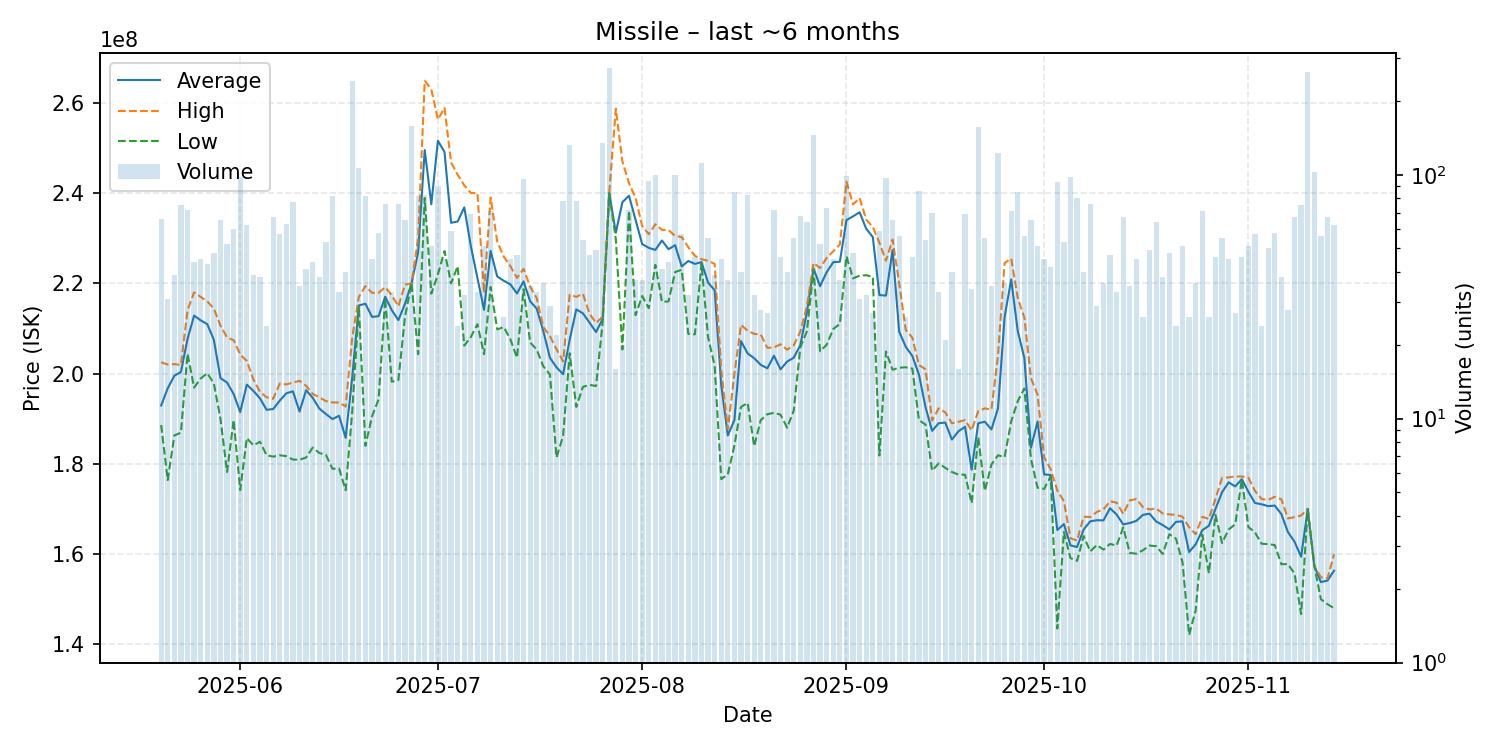

Source data for this figure (header and first rows):
date, average, highest, lowest, order_count, volume
2025-05-20, 192927273, 202500000, 188600000, 42, 66
2025-05-21, 196748387, 202000000, 176400000, 29, 31
2025-05-22, 199517949, 202100000, 186300000, 34, 39
2025-05-23, 200357333, 201900000, 186900000, 40, 75
2025-05-24, 207633333, 214000000, 204400000, 55, 72
2025-05-25, 212852273, 218000000, 196900000, 43, 44
2025-05-26, 211795556, 217000000, 198900000, 39, 45
2025-05-27, 210951163, 216000000, 200100000, 35, 43
2025-05-28, 207470833, 214400000, 197800000, 40, 48
2025-05-29, 199009231, 210600000, 190000000, 49, 65
2025-05-30, 198021154, 208000000, 178200000, 36, 52
2025-05-31, 195480000, 207400000, 189700000, 42, 60
2025-06-01, 191468367, 204200000, 174200000, 54, 98
2025-06-02, 197556452, 202800000, 185700000, 41, 62
2025-06-03, 196161538, 198700000, 184100000, 34, 39
2025-06-04, 194510526, 195950000, 184900000, 36, 38
2025-06-05, 191979167, 194750000, 181900000, 21, 24
2025-06-06, 192138806, 194400000, 181600000, 44, 67
2025-06-07, 194008772, 197800000, 181900000, 46, 57
2025-06-08, 195636508, 197600000, 181700000, 55, 63
2025-06-09, 196066234, 198000000, 180950000, 51, 77
2025-06-10, 191585714, 198400000, 180900000, 31, 35
2025-06-11, 196324390, 197300000, 181400000, 34, 41
2025-06-12, 194640909, 195500000, 183600000, 29, 44
2025-06-13, 192255263, 194750000, 182400000, 34, 38
2025-06-14, 191045283, 193900000, 182000000, 50, 53
2025-06-15, 189918293, 193600000, 178900000, 59, 82
2025-06-16, 190648485, 193600000, 179000000, 31, 33
2025-06-17, 185767500, 192700000, 174150000, 37, 40
2025-06-18, 199200000, 208000000, 191600000, 149, 242
2025-06-19, 215100000, 217000000, 214800000, 83, 107
2025-06-20, 215479268, 219400000, 184000000, 55, 82
2025-06-21, 212560000, 217900000, 190500000, 42, 45
2025-06-22, 212724138, 217900000, 194300000, 58, 58
2025-06-23, 217028947, 219150000, 216650000, 40, 76
2025-06-24, 214054545, 217350000, 198200000, 32, 33
2025-06-25, 211851316, 214900000, 198550000, 41, 76
2025-06-26, 215424615, 219700000, 212550000, 55, 65
2025-06-27, 220000000, 220000000, 220000000, 54, 159
2025-06-28, 226909756, 230000000, 204300000, 62, 82
2025-06-29, 249533735, 264900000, 238900000, 50, 83
2025-06-30, 237511765, 263000000, 217700000, 40, 51
2025-07-01, 251600000, 256300000, 222000000, 60, 90
2025-07-02, 249111111, 258900000, 227150000, 33, 45
2025-07-03, 233416949, 246800000, 220000000, 49, 59
2025-07-04, 233700000, 244050000, 223800000, 21, 24
2025-07-05, 236840625, 241700000, 206200000, 29, 32
2025-07-06, 228221739, 240000000, 208100000, 51, 69
2025-07-07, 221172727, 240000000, 210950000, 27, 33
2025-07-08, 214125490, 217900000, 204300000, 45, 51
2025-07-09, 227174648, 239000000, 219200000, 48, 71
2025-07-10, 221526087, 229250000, 209800000, 23, 23
2025-07-11, 220561538, 225900000, 210300000, 22, 26
2025-07-12, 219755556, 223800000, 207600000, 43, 45
2025-07-13, 217761702, 221200000, 203500000, 35, 47
2025-07-14, 220421875, 223200000, 218700000, 41, 96
2025-07-15, 216017143, 219300000, 206900000, 32, 35
2025-07-16, 214384848, 216700000, 205300000, 22, 33
2025-07-17, 209397222, 210300000, 201600000, 31, 36
2025-07-18, 203500000, 208300000, 199800000, 25, 29
... 119 more rows
